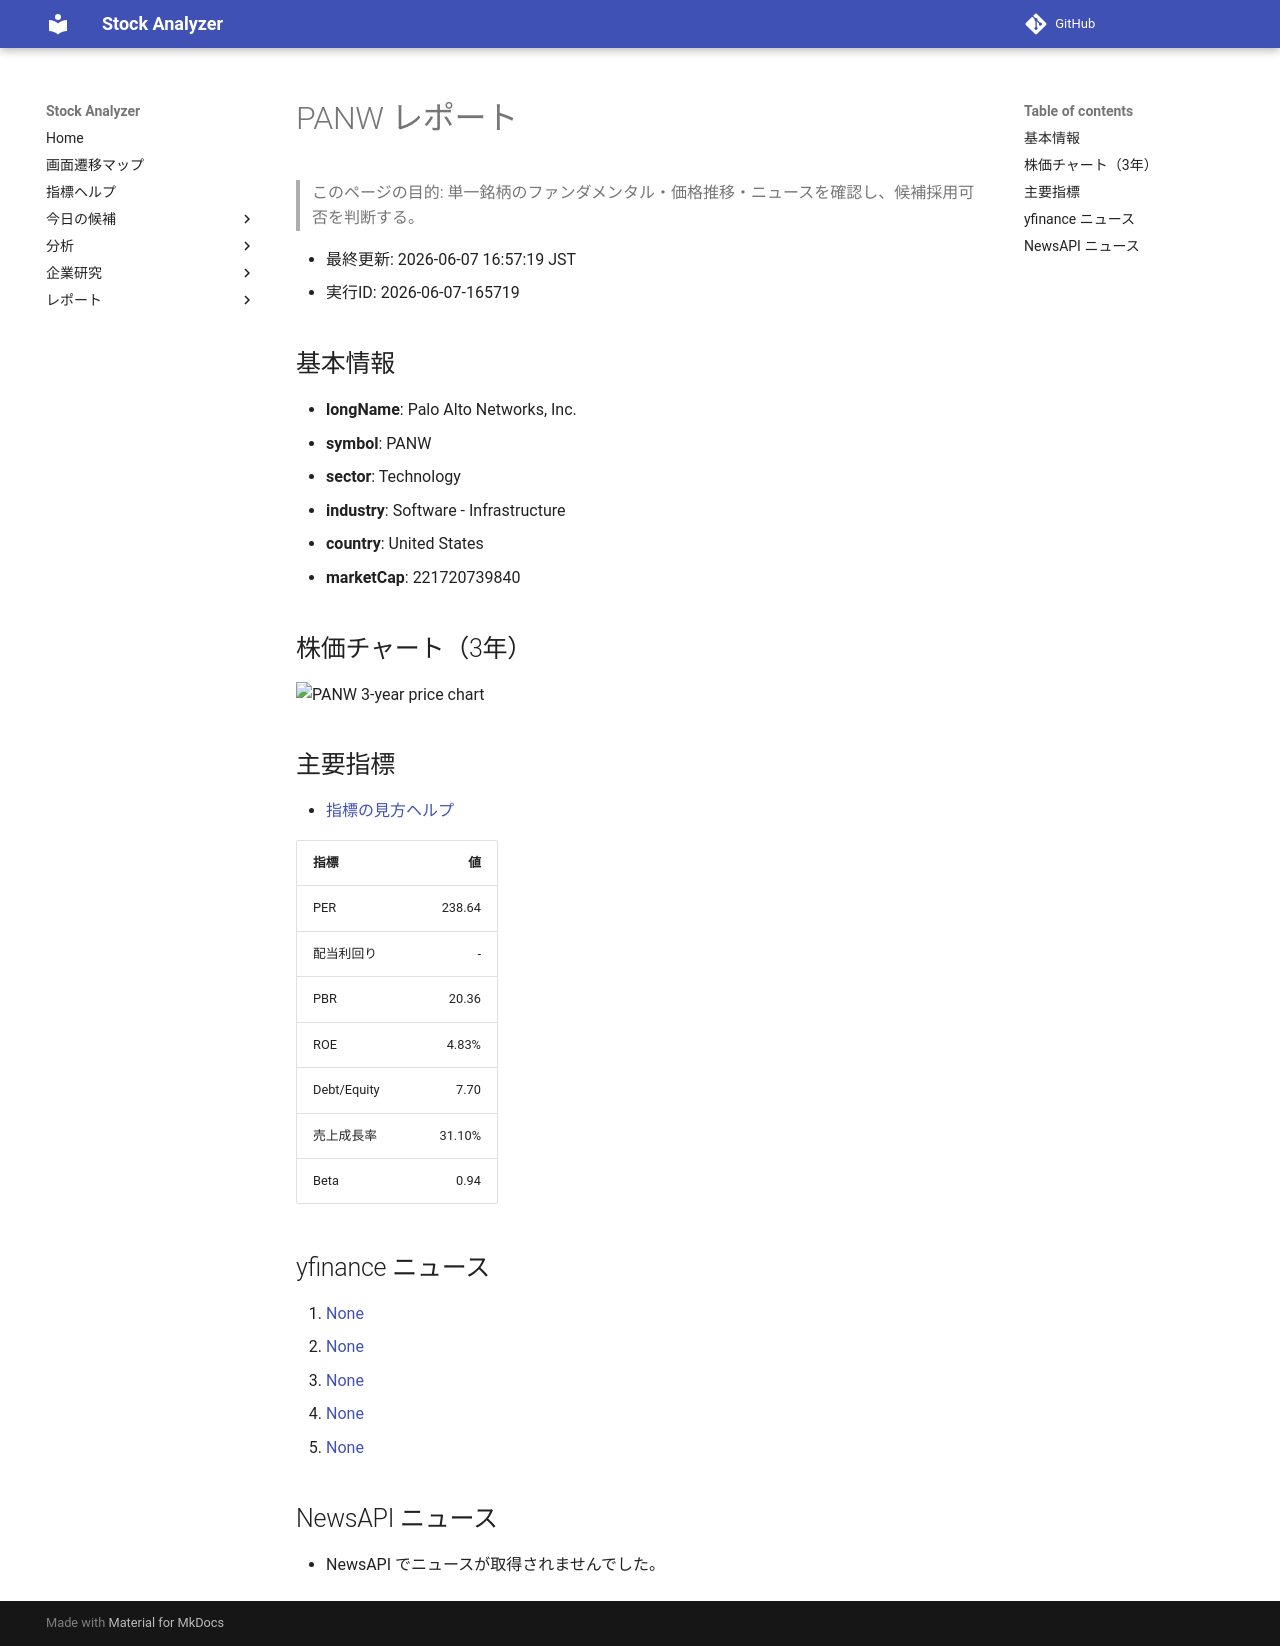

repository: Yumi-note/Making-APP · page: reports/2026-06-07/165719/PANW/index.html · generator: mkdocs

# PANW レポート

> このページの目的: 単一銘柄のファンダメンタル・価格推移・ニュースを確認し、候補採用可否を判断する。

- 最終更新: 2026-06-07 16:57:19 JST
- 実行ID: 2026-06-07-165719

## 基本情報

- **longName**: Palo Alto Networks, Inc.
- **symbol**: PANW
- **sector**: Technology
- **industry**: Software - Infrastructure
- **country**: United States
- **marketCap**: 221720739840

## 株価チャート（3年）

![PANW 3-year price chart](PANW_3y.png)

## 主要指標

- [指標の見方ヘルプ](../../../../indicators.md)

| 指標 | 値 |
|---|---:|
| PER | 238.64 |
| 配当利回り | - |
| PBR | 20.36 |
| ROE | 4.83% |
| Debt/Equity | 7.70 |
| 売上成長率 | 31.10% |
| Beta | 0.94 |

## yfinance ニュース

1. [None](None)
2. [None](None)
3. [None](None)
4. [None](None)
5. [None](None)

## NewsAPI ニュース

- NewsAPI でニュースが取得されませんでした。
